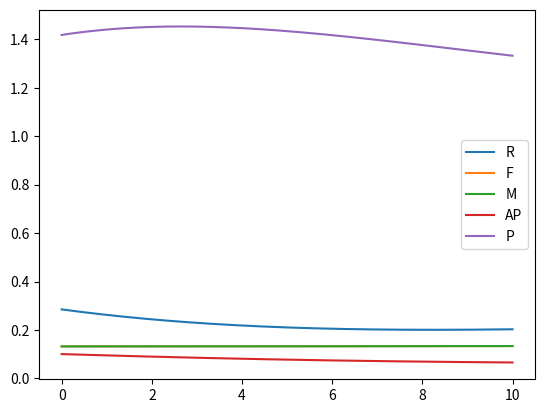

Write the Python code that produced this figure.
import numpy as np
from scipy.integrate import odeint
from matplotlib import pyplot as plt

#Model
def f(s, t):
    #Parameters
    xi = 1 # general predation multiplier
    # roe/2 >= mu
    alpha = 0.5
    beta = 0.09 #beta < epsilon (energy consumption)
    epsilon = 0.05
    theta = 0.35
    gamma = 0.55
    mu = 0.4 #mu < roe (reproduction rate estimate)
    omega = 0.05
    eta = 0.05
    roe = 0.8
    phi = 0.035
    zeta = 0.1188
    chi = 0.3112
    psi = 0.4
    nu = 0.1

    
    #Variables
    r = s[0]
    f = s[1]
    m = s[2]
    ap = s[3]
    p = s[4]
    
    #Fucntions
    drdt = (alpha * r * (1-r)) -(beta * r * m) - (epsilon * r * f) - (theta * p * r) + 0.019877178439600005
    dfdt = ((gamma * (mu**2) * m * f ) - (omega * f * ap) - (eta * m * f))
    dmdt = ((gamma * mu *(roe - mu) * m * f) - (omega * m * ap) - (eta * m * f))
    dapdt = (psi * ap * (m + f)) - (phi * ap) - (zeta * p * ap) + 0.004279613676800001
    dpdt = chi * p * (r + ap) - (nu * p)
    
    if (t == 0):
        print([drdt, dfdt, dmdt, dapdt, dpdt])
    
    print(r, f, m, ap, p)
        
    return [drdt, dfdt, dmdt, dapdt, dpdt]

def f_params(s, t, params):
    #Parameters
    xi = 1 # general predation multiplier
    # roe/2 >= mu
    alpha = 0.5
    beta = 0.09 #beta < epsilon (energy consumption)
    epsilon = 0.05
    theta = 0.35
    gamma = 0.55
    mu = 0.4 #mu < roe (reproduction rate estimate)
    omega = 0.05
    eta = 0.05
    roe = 0.8
    phi = 0.035
    zeta = 0.1188
    chi = 0.3112
    psi = 0.4
    nu = 0.1

    
    #Variables
    r = s[0]
    f = s[1]
    m = s[2]
    ap = s[3]
    p = s[4]
    
    #Fucntions
    drdt = (alpha * r * (1-r)) -(beta * r * m) - (epsilon * r * f) - (theta * p * r) + 0.019877178439600005
    dfdt = ((gamma * (mu**2) * m * f ) - (omega * f * ap) - (eta * m * f))
    dmdt = ((gamma * mu *(roe - mu) * m * f) - (omega * m * ap) - (eta * m * f))
    dapdt = (psi * ap * (m + f)) - (phi * ap) - (zeta * p * ap) + 0.004279613676800001
    dpdt = chi * p * (r + ap) - (nu * p)
    
    if (t == 0):
        print([drdt, dfdt, dmdt, dapdt, dpdt])
    
    print(r, f, m, ap, p)
        
    return [drdt, dfdt, dmdt, dapdt, dpdt]

#Initial Conditions
i0 = [0.28511, 0.132374, 0.132374, 0.100604, 1.41798]

#Spacing Density
t = np.linspace(0, 10, 1000) 

#Solving ODE
sol, infodict = odeint(f, i0, t, full_output=1)


# Now you can plot the solution as you intended
plt.plot(t, sol[:, 0], label='r(t)')
plt.plot(t, sol[:, 1], label='f(t)')
plt.plot(t, sol[:, 2], label='m(t)')
plt.plot(t, sol[:, 3], label='ap(t)')
plt.plot(t, sol[:, 4], label='p(t)')
plt.legend(["R","F","M","AP","P"])
plt.show()

# And if you want, you can print the message from the infodict
print(infodict['message'])